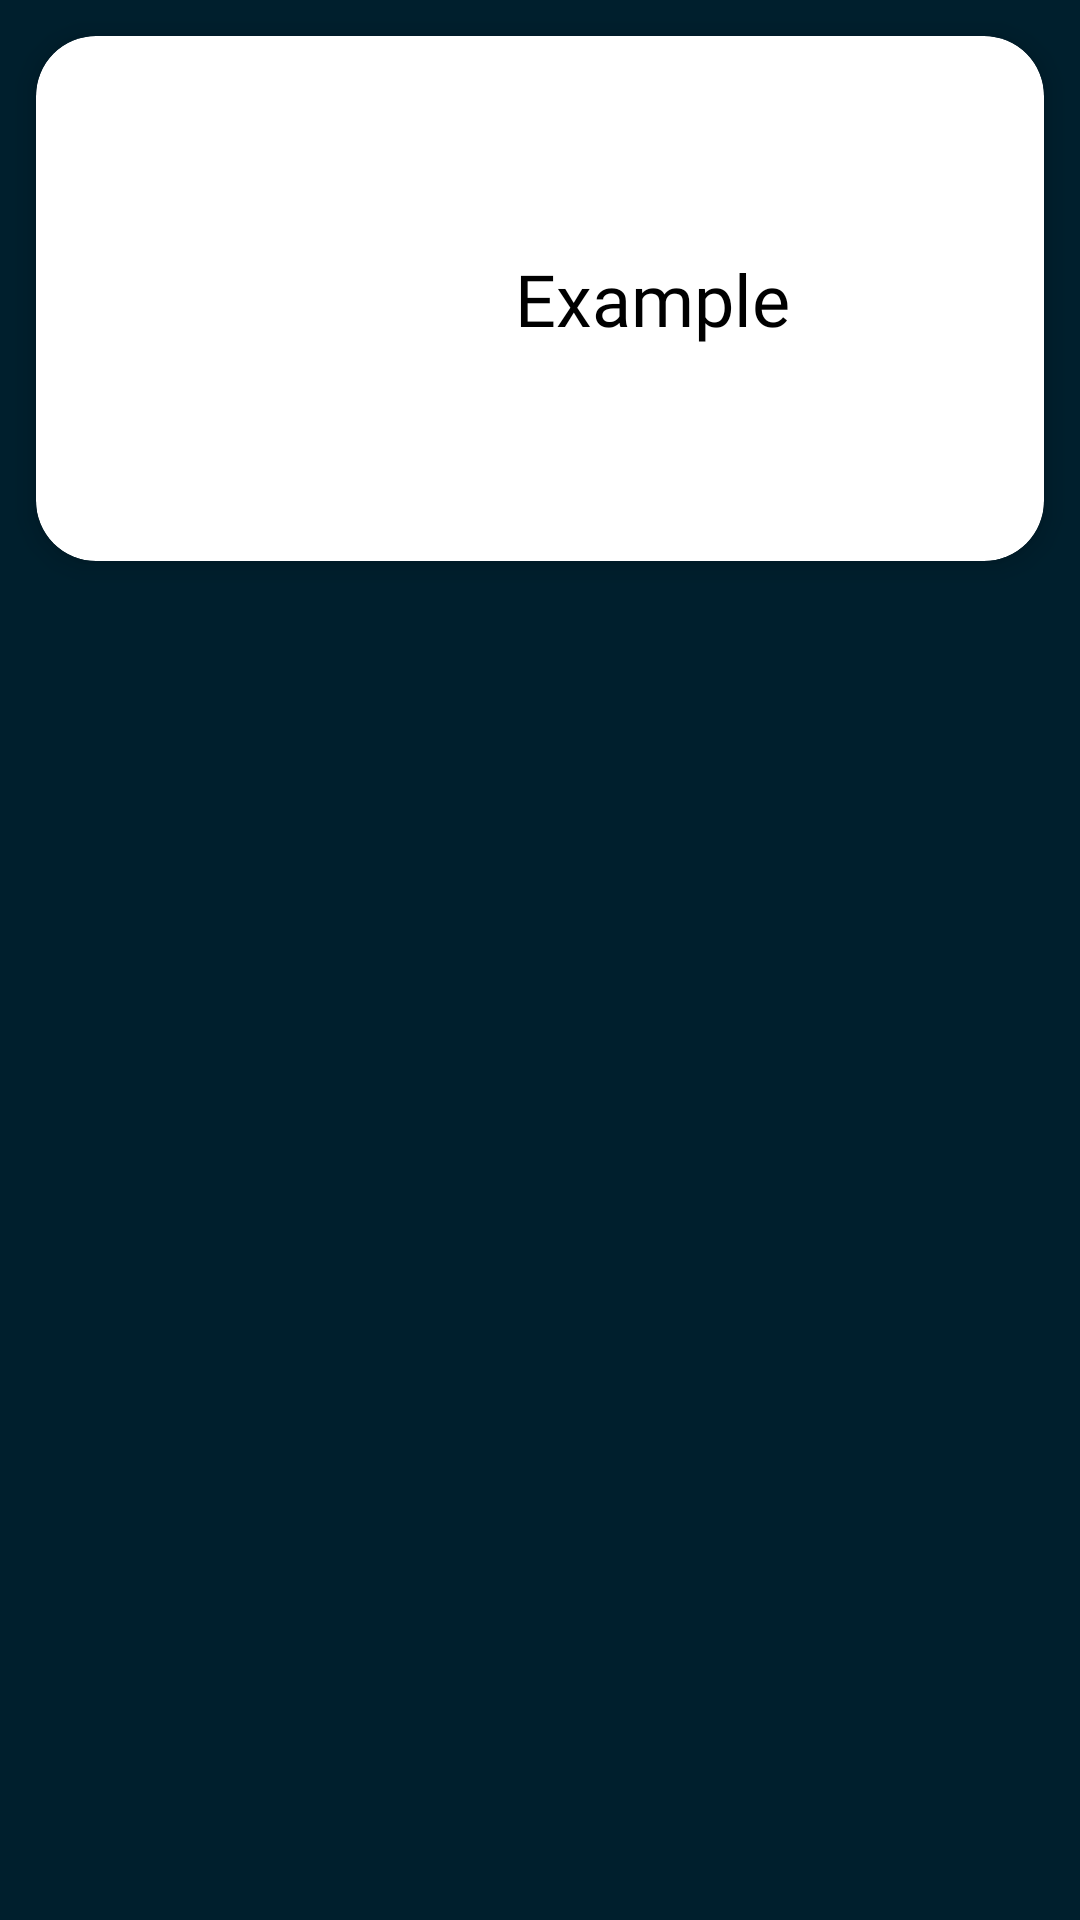

Here is an Android app screen rendered from its layout file. Give the layout XML and the strings, colors and styles it references.
<!-- AndroidManifest.xml: application theme Theme.InventoryManagementSystem -->
<!-- res/layout/fragment_products.xml -->
<?xml version="1.0" encoding="utf-8"?>
<androidx.constraintlayout.widget.ConstraintLayout xmlns:android="http://schemas.android.com/apk/res/android"
    xmlns:tools="http://schemas.android.com/tools"
    android:layout_width="match_parent"
    android:layout_height="match_parent"
    xmlns:app="http://schemas.android.com/apk/res-auto"
    android:background="@color/backgroundBlack"
    tools:context=".ui.product.ProductsFragment">
    <androidx.cardview.widget.CardView
        android:id="@+id/container"
        android:layout_marginTop="36dp"
        app:layout_constraintTop_toTopOf="parent"
        android:layout_width="match_parent"
        android:layout_height="175dp"
        android:layout_gravity="center"
        android:layout_margin="12dp"
        app:cardCornerRadius="20dp"
        android:foregroundGravity="center"
        app:layout_anchorGravity="center"
        app:cardElevation="5dp">

        <LinearLayout
            android:gravity="center"
            android:layout_gravity="center"
            android:layout_width="match_parent"
            android:layout_height="match_parent"
            android:layout_marginHorizontal="25dp"
            android:orientation="horizontal">

            <ImageView
                android:id="@+id/image"
                android:layout_width="75dp"
                android:layout_height="75dp"
                android:layout_gravity="center"
                />

            <TextView
                android:fontFamily="@font/poppinsbold"
                android:id="@+id/title"
                android:layout_width="wrap_content"
                android:layout_height="wrap_content"
                android:textSize="24sp"
                android:paddingHorizontal="10dp"
                android:textColor="@color/black"
                android:text="Example"
                android:textAlignment="center"
                />
        </LinearLayout>
    </androidx.cardview.widget.CardView>
    <androidx.recyclerview.widget.RecyclerView
        android:id="@+id/rv_product"
        android:layout_marginVertical="12dp"
        app:layout_constraintTop_toBottomOf="@id/container"
        app:layout_constraintBottom_toBottomOf="parent"
        android:layout_marginHorizontal="12dp"
        android:layout_width="match_parent"
        android:layout_height="0dp"
        />
    <com.google.android.material.textview.MaterialTextView
        android:visibility="gone"
        android:id="@+id/placeHolder"
        app:layout_constraintTop_toBottomOf="@id/container"
        app:layout_constraintBottom_toBottomOf="parent"
        android:layout_width="match_parent"
        android:layout_height="0dp"
        android:text="No Data Shown"
        android:gravity="center"
        android:textColor="@color/white"
        android:textSize="24sp"
        />


</androidx.constraintlayout.widget.ConstraintLayout>
<!-- resources referenced by this layout -->
<resources>
  <color name="backgroundBlack">#001F2D</color>
  <color name="black">#FF000000</color>
  <color name="white">#FFFFFFFF</color>
  <style name="Theme.InventoryManagementSystem" parent="Theme.MaterialComponents.Light.NoActionBar">
          
          <item name="android:statusBarColor">#000349</item>
          
      </style>
</resources>
